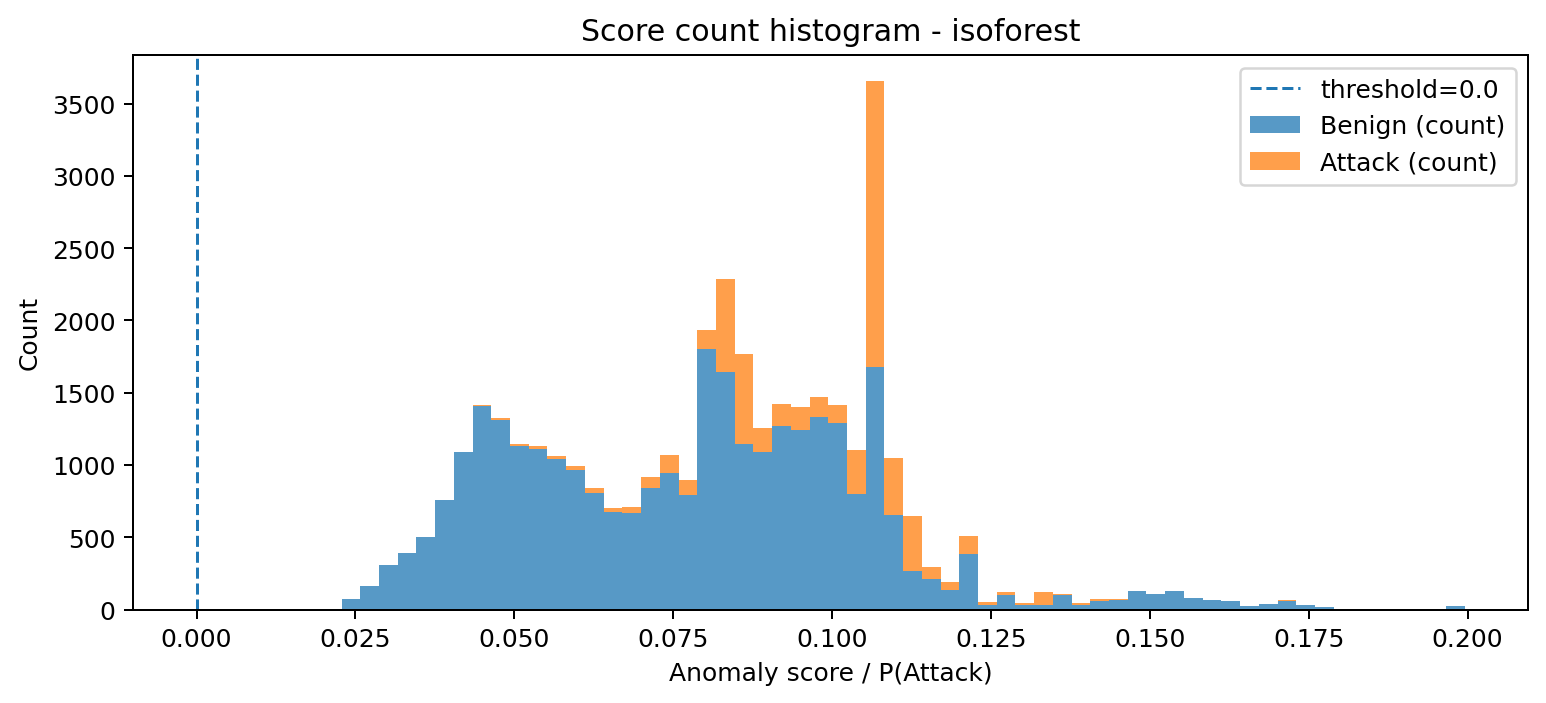

The file beside this chart, header and first rows:
bin_left, bin_right, midpoint, count_benign, count_attack, count_total
0.02282, 0.02577, 0.02429, 72, 0, 72
0.02577, 0.02871, 0.02724, 164, 0, 164
0.02871, 0.03166, 0.03018, 311, 0, 311
0.03166, 0.0346, 0.03313, 391, 0, 391
0.0346, 0.03755, 0.03608, 501, 0, 501
0.03755, 0.04049, 0.03902, 755, 0, 755
0.04049, 0.04344, 0.04197, 1088, 0, 1088
0.04344, 0.04638, 0.04491, 1411, 3, 1414
0.04638, 0.04933, 0.04786, 1312, 15, 1327
0.04933, 0.05228, 0.0508, 1134, 12, 1146
0.05228, 0.05522, 0.05375, 1109, 24, 1133
0.05522, 0.05817, 0.05669, 1039, 26, 1065
0.05817, 0.06111, 0.05964, 964, 28, 992
0.06111, 0.06406, 0.06258, 808, 34, 842
0.06406, 0.067, 0.06553, 672, 27, 699
0.067, 0.06995, 0.06847, 666, 43, 709
0.06995, 0.07289, 0.07142, 841, 77, 918
0.07289, 0.07584, 0.07437, 947, 123, 1070
0.07584, 0.07878, 0.07731, 789, 107, 896
0.07878, 0.08173, 0.08026, 1800, 133, 1933
0.08173, 0.08467, 0.0832, 1643, 646, 2289
0.08467, 0.08762, 0.08615, 1142, 623, 1765
0.08762, 0.09057, 0.08909, 1087, 170, 1257
0.09057, 0.09351, 0.09204, 1268, 157, 1425
0.09351, 0.09646, 0.09498, 1242, 162, 1404
0.09646, 0.0994, 0.09793, 1333, 136, 1469
0.0994, 0.1023, 0.1009, 1287, 125, 1412
0.1023, 0.1053, 0.1038, 798, 303, 1101
0.1053, 0.1082, 0.1068, 1675, 1978, 3653
0.1082, 0.1112, 0.1097, 657, 388, 1045
0.1112, 0.1141, 0.1127, 265, 382, 647
0.1141, 0.1171, 0.1156, 213, 83, 296
0.1171, 0.12, 0.1185, 132, 58, 190
0.12, 0.123, 0.1215, 385, 124, 509
0.123, 0.1259, 0.1244, 32, 19, 51
0.1259, 0.1289, 0.1274, 97, 24, 121
0.1289, 0.1318, 0.1303, 30, 17, 47
0.1318, 0.1347, 0.1333, 30, 89, 119
0.1347, 0.1377, 0.1362, 99, 10, 109
0.1377, 0.1406, 0.1392, 30, 13, 43
0.1406, 0.1436, 0.1421, 61, 9, 70
0.1436, 0.1465, 0.1451, 67, 4, 71
0.1465, 0.1495, 0.148, 128, 0, 128
0.1495, 0.1524, 0.1509, 104, 1, 105
0.1524, 0.1554, 0.1539, 126, 2, 128
0.1554, 0.1583, 0.1568, 78, 0, 78
0.1583, 0.1613, 0.1598, 68, 1, 69
0.1613, 0.1642, 0.1627, 60, 2, 62
0.1642, 0.1671, 0.1657, 27, 0, 27
0.1671, 0.1701, 0.1686, 38, 1, 39
0.1701, 0.173, 0.1716, 62, 1, 63
0.173, 0.176, 0.1745, 30, 0, 30
0.176, 0.1789, 0.1775, 15, 0, 15
0.1789, 0.1819, 0.1804, 3, 0, 3
0.1819, 0.1848, 0.1833, 1, 0, 1
0.1848, 0.1878, 0.1863, 0, 0, 0
0.1878, 0.1907, 0.1892, 1, 0, 1
0.1907, 0.1937, 0.1922, 0, 0, 0
0.1937, 0.1966, 0.1951, 0, 0, 0
0.1966, 0.1995, 0.1981, 21, 0, 21
